Photos from the image-classification dataset "SPBDD-Sugarcane-Pokkah-Boeng-Dataset" in the GitHub repository Shukichi/SPBDD-Sugarcane-Pokkah-Boeng-Dataset. Its 4 classes are: healthy, mild, moderate, severe.

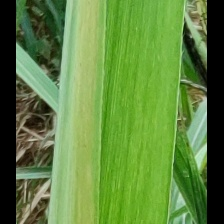
Label: mild

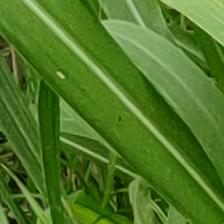
Label: healthy

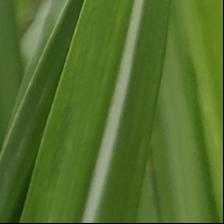
Label: healthy

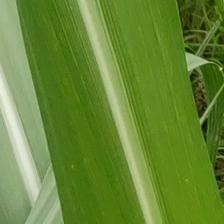
Label: healthy

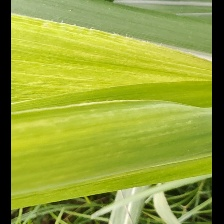
Label: mild

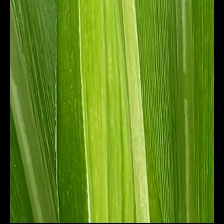
Label: mild
